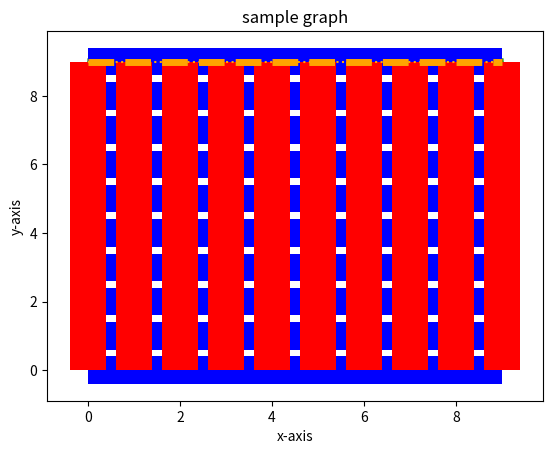

The script that saved this image:
# -*- coding: utf-8 -*-
"""
Spyder Editor

This is a temporary script file.
"""

import matplotlib.pyplot as plt
a = [0,1, 2, 3, 4,5,6,7,8,9]
b = [9,9,9,9,9,9,9,9,9,9]
plt.plot(a,b,c='orange',linestyle='dotted')
plt.plot(a,b,c='orange',linestyle='dashed',linewidth=5)
plt.scatter(a,b,c='g',marker='2')
plt.barh(a,b,color='blue')
plt.bar(a,b,color='r')
plt.title('sample graph')
plt.xlabel('x-axis')
plt.ylabel('y-axis')
plt.savefig(r'C:\Users\<user>\Desktop\mt\sample.png')
plt.show()